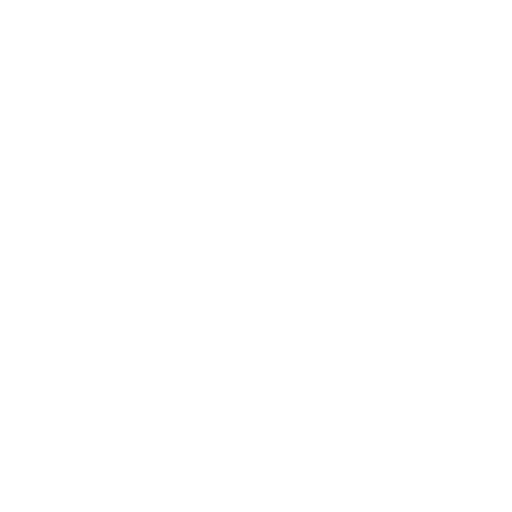
t = 0.00 s
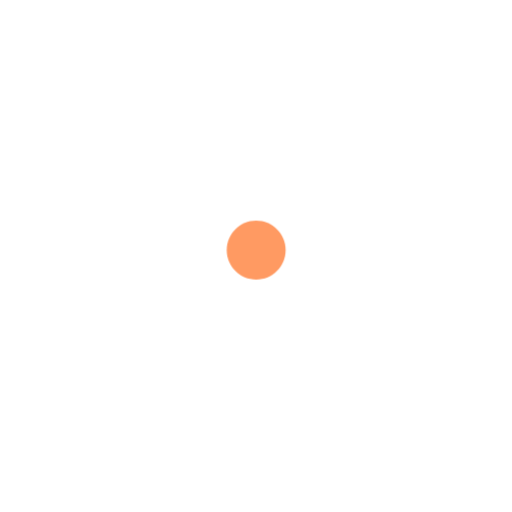
t = 0.29 s
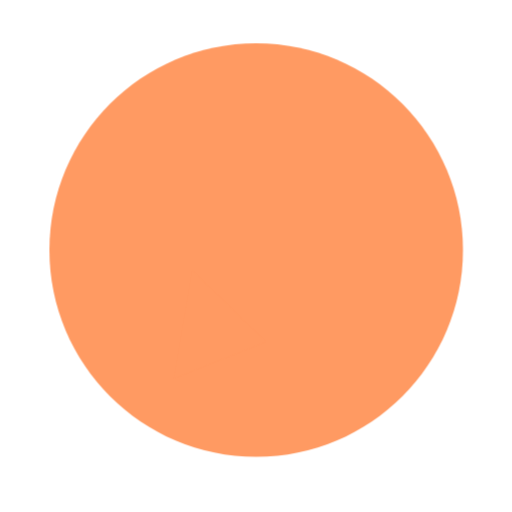
t = 0.60 s
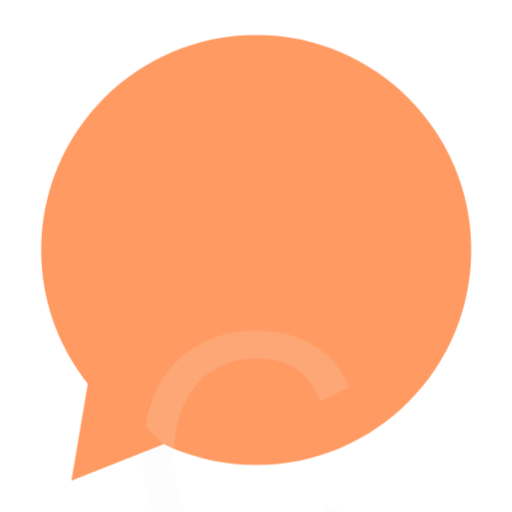
t = 0.90 s
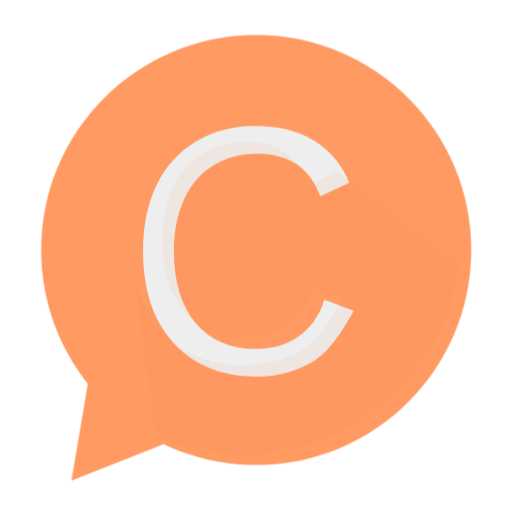
t = 1.19 s
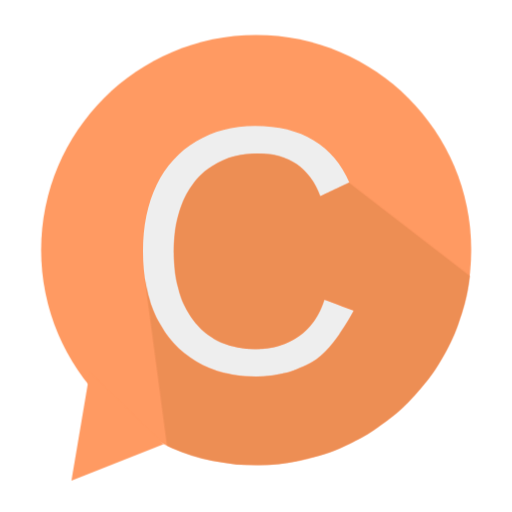
t = 1.50 s

The animated SVG that drew these frames (rendered in a browser with its animation timeline set to each time). Animation: 16 CSS @keyframes rules; one cycle of 1.50 s.

<svg version="1.1" xmlns="http://www.w3.org/2000/svg" xmlns:xlink="http://www.w3.org/1999/xlink" preserveAspectRatio="xMidYMid meet" viewBox="0 0 100 100" id="el_MNYGJ9SOy"><style>@-webkit-keyframes kf_el_Co-Y7SAdu0_an_lzpP1rCs4{0%{opacity: 0;}100%{opacity: 0;}}@keyframes kf_el_Co-Y7SAdu0_an_lzpP1rCs4{0%{opacity: 0;}100%{opacity: 0;}}@-webkit-keyframes kf_el_qQlrXaa78jm_an_Ndfn07hnW{0%{opacity: 0;}37.78%{opacity: 0;}42.22%{opacity: 1;}100%{opacity: 1;}}@keyframes kf_el_qQlrXaa78jm_an_Ndfn07hnW{0%{opacity: 0;}37.78%{opacity: 0;}42.22%{opacity: 1;}100%{opacity: 1;}}@-webkit-keyframes kf_el_qQlrXaa78jm_an_-bWL_qVGC{0%{-webkit-transform: translate(13.949999809265137px, 72.73999786376953px) translate(-13.949999809265137px, -72.73999786376953px) translate(20px, -6px);transform: translate(13.949999809265137px, 72.73999786376953px) translate(-13.949999809265137px, -72.73999786376953px) translate(20px, -6px);}40%{-webkit-transform: translate(13.949999809265137px, 72.73999786376953px) translate(-13.949999809265137px, -72.73999786376953px) translate(20px, -20px);transform: translate(13.949999809265137px, 72.73999786376953px) translate(-13.949999809265137px, -72.73999786376953px) translate(20px, -20px);}60%{-webkit-transform: translate(13.949999809265137px, 72.73999786376953px) translate(-13.949999809265137px, -72.73999786376953px) translate(0px, 0px);transform: translate(13.949999809265137px, 72.73999786376953px) translate(-13.949999809265137px, -72.73999786376953px) translate(0px, 0px);}100%{-webkit-transform: translate(13.949999809265137px, 72.73999786376953px) translate(-13.949999809265137px, -72.73999786376953px) translate(0px, 0px);transform: translate(13.949999809265137px, 72.73999786376953px) translate(-13.949999809265137px, -72.73999786376953px) translate(0px, 0px);}}@keyframes kf_el_qQlrXaa78jm_an_-bWL_qVGC{0%{-webkit-transform: translate(13.949999809265137px, 72.73999786376953px) translate(-13.949999809265137px, -72.73999786376953px) translate(20px, -6px);transform: translate(13.949999809265137px, 72.73999786376953px) translate(-13.949999809265137px, -72.73999786376953px) translate(20px, -6px);}40%{-webkit-transform: translate(13.949999809265137px, 72.73999786376953px) translate(-13.949999809265137px, -72.73999786376953px) translate(20px, -20px);transform: translate(13.949999809265137px, 72.73999786376953px) translate(-13.949999809265137px, -72.73999786376953px) translate(20px, -20px);}60%{-webkit-transform: translate(13.949999809265137px, 72.73999786376953px) translate(-13.949999809265137px, -72.73999786376953px) translate(0px, 0px);transform: translate(13.949999809265137px, 72.73999786376953px) translate(-13.949999809265137px, -72.73999786376953px) translate(0px, 0px);}100%{-webkit-transform: translate(13.949999809265137px, 72.73999786376953px) translate(-13.949999809265137px, -72.73999786376953px) translate(0px, 0px);transform: translate(13.949999809265137px, 72.73999786376953px) translate(-13.949999809265137px, -72.73999786376953px) translate(0px, 0px);}}@-webkit-keyframes kf_el_iYiqoqcsTrQ_an_eD0ZmmPD4{77.78%{-webkit-transform: translate(28.270000457763672px, 30.007083892822266px) translate(-28.270000457763672px, -30.007083892822266px) translate(-3px, -3px);transform: translate(28.270000457763672px, 30.007083892822266px) translate(-28.270000457763672px, -30.007083892822266px) translate(-3px, -3px);}84.44%{-webkit-transform: translate(28.270000457763672px, 30.007083892822266px) translate(-28.270000457763672px, -30.007083892822266px) translate(0px, 0px);transform: translate(28.270000457763672px, 30.007083892822266px) translate(-28.270000457763672px, -30.007083892822266px) translate(0px, 0px);}0%{-webkit-transform: translate(28.270000457763672px, 30.007083892822266px) translate(-28.270000457763672px, -30.007083892822266px) translate(-3px, -3px);transform: translate(28.270000457763672px, 30.007083892822266px) translate(-28.270000457763672px, -30.007083892822266px) translate(-3px, -3px);}100%{-webkit-transform: translate(28.270000457763672px, 30.007083892822266px) translate(-28.270000457763672px, -30.007083892822266px) translate(0px, 0px);transform: translate(28.270000457763672px, 30.007083892822266px) translate(-28.270000457763672px, -30.007083892822266px) translate(0px, 0px);}}@keyframes kf_el_iYiqoqcsTrQ_an_eD0ZmmPD4{77.78%{-webkit-transform: translate(28.270000457763672px, 30.007083892822266px) translate(-28.270000457763672px, -30.007083892822266px) translate(-3px, -3px);transform: translate(28.270000457763672px, 30.007083892822266px) translate(-28.270000457763672px, -30.007083892822266px) translate(-3px, -3px);}84.44%{-webkit-transform: translate(28.270000457763672px, 30.007083892822266px) translate(-28.270000457763672px, -30.007083892822266px) translate(0px, 0px);transform: translate(28.270000457763672px, 30.007083892822266px) translate(-28.270000457763672px, -30.007083892822266px) translate(0px, 0px);}0%{-webkit-transform: translate(28.270000457763672px, 30.007083892822266px) translate(-28.270000457763672px, -30.007083892822266px) translate(-3px, -3px);transform: translate(28.270000457763672px, 30.007083892822266px) translate(-28.270000457763672px, -30.007083892822266px) translate(-3px, -3px);}100%{-webkit-transform: translate(28.270000457763672px, 30.007083892822266px) translate(-28.270000457763672px, -30.007083892822266px) translate(0px, 0px);transform: translate(28.270000457763672px, 30.007083892822266px) translate(-28.270000457763672px, -30.007083892822266px) translate(0px, 0px);}}@-webkit-keyframes kf_el_iYiqoqcsTrQ_an_vep4cFmli{0%{opacity: 0;}75.56%{opacity: 0;}93.33%{opacity: 0.8;}100%{opacity: 0.8;}}@keyframes kf_el_iYiqoqcsTrQ_an_vep4cFmli{0%{opacity: 0;}75.56%{opacity: 0;}93.33%{opacity: 0.8;}100%{opacity: 0.8;}}@-webkit-keyframes kf_el_qCqiqXGx7F_an_4kf9Y8gk1{53.33%{opacity: 0;}62.22%{opacity: 0.2;}71.11%{opacity: 1;}0%{opacity: 0;}100%{opacity: 1;}}@keyframes kf_el_qCqiqXGx7F_an_4kf9Y8gk1{53.33%{opacity: 0;}62.22%{opacity: 0.2;}71.11%{opacity: 1;}0%{opacity: 0;}100%{opacity: 1;}}@-webkit-keyframes kf_el_qCqiqXGx7F_an_tKi2Gc77L{60%{-webkit-transform: translate(27.93000030517578px, 24.59000015258789px) translate(-27.93000030517578px, -24.59000015258789px) translate(0px, 40px);transform: translate(27.93000030517578px, 24.59000015258789px) translate(-27.93000030517578px, -24.59000015258789px) translate(0px, 40px);}71.11%{-webkit-transform: translate(27.93000030517578px, 24.59000015258789px) translate(-27.93000030517578px, -24.59000015258789px) translate(0px, -3px);transform: translate(27.93000030517578px, 24.59000015258789px) translate(-27.93000030517578px, -24.59000015258789px) translate(0px, -3px);}77.78%{-webkit-transform: translate(27.93000030517578px, 24.59000015258789px) translate(-27.93000030517578px, -24.59000015258789px) translate(0px, 0px);transform: translate(27.93000030517578px, 24.59000015258789px) translate(-27.93000030517578px, -24.59000015258789px) translate(0px, 0px);}0%{-webkit-transform: translate(27.93000030517578px, 24.59000015258789px) translate(-27.93000030517578px, -24.59000015258789px) translate(0px, 40px);transform: translate(27.93000030517578px, 24.59000015258789px) translate(-27.93000030517578px, -24.59000015258789px) translate(0px, 40px);}100%{-webkit-transform: translate(27.93000030517578px, 24.59000015258789px) translate(-27.93000030517578px, -24.59000015258789px) translate(0px, 0px);transform: translate(27.93000030517578px, 24.59000015258789px) translate(-27.93000030517578px, -24.59000015258789px) translate(0px, 0px);}}@keyframes kf_el_qCqiqXGx7F_an_tKi2Gc77L{60%{-webkit-transform: translate(27.93000030517578px, 24.59000015258789px) translate(-27.93000030517578px, -24.59000015258789px) translate(0px, 40px);transform: translate(27.93000030517578px, 24.59000015258789px) translate(-27.93000030517578px, -24.59000015258789px) translate(0px, 40px);}71.11%{-webkit-transform: translate(27.93000030517578px, 24.59000015258789px) translate(-27.93000030517578px, -24.59000015258789px) translate(0px, -3px);transform: translate(27.93000030517578px, 24.59000015258789px) translate(-27.93000030517578px, -24.59000015258789px) translate(0px, -3px);}77.78%{-webkit-transform: translate(27.93000030517578px, 24.59000015258789px) translate(-27.93000030517578px, -24.59000015258789px) translate(0px, 0px);transform: translate(27.93000030517578px, 24.59000015258789px) translate(-27.93000030517578px, -24.59000015258789px) translate(0px, 0px);}0%{-webkit-transform: translate(27.93000030517578px, 24.59000015258789px) translate(-27.93000030517578px, -24.59000015258789px) translate(0px, 40px);transform: translate(27.93000030517578px, 24.59000015258789px) translate(-27.93000030517578px, -24.59000015258789px) translate(0px, 40px);}100%{-webkit-transform: translate(27.93000030517578px, 24.59000015258789px) translate(-27.93000030517578px, -24.59000015258789px) translate(0px, 0px);transform: translate(27.93000030517578px, 24.59000015258789px) translate(-27.93000030517578px, -24.59000015258789px) translate(0px, 0px);}}@-webkit-keyframes kf_el_J5zIKqY7FA_an_HGMShmzEk{15.56%{-webkit-transform: translate(50.02999973297119px, 48.829999923706055px) scale(0, 0) translate(-50.02999973297119px, -48.829999923706055px);transform: translate(50.02999973297119px, 48.829999923706055px) scale(0, 0) translate(-50.02999973297119px, -48.829999923706055px);}31.11%{-webkit-transform: translate(50.02999973297119px, 48.829999923706055px) scale(1.05, 1.05) translate(-50.02999973297119px, -48.829999923706055px);transform: translate(50.02999973297119px, 48.829999923706055px) scale(1.05, 1.05) translate(-50.02999973297119px, -48.829999923706055px);}37.78%{-webkit-transform: translate(50.02999973297119px, 48.829999923706055px) scale(0.95, 0.95) translate(-50.02999973297119px, -48.829999923706055px);transform: translate(50.02999973297119px, 48.829999923706055px) scale(0.95, 0.95) translate(-50.02999973297119px, -48.829999923706055px);}44.44%{-webkit-transform: translate(50.02999973297119px, 48.829999923706055px) scale(1, 1) translate(-50.02999973297119px, -48.829999923706055px);transform: translate(50.02999973297119px, 48.829999923706055px) scale(1, 1) translate(-50.02999973297119px, -48.829999923706055px);}0%{-webkit-transform: translate(50.02999973297119px, 48.829999923706055px) scale(0, 0) translate(-50.02999973297119px, -48.829999923706055px);transform: translate(50.02999973297119px, 48.829999923706055px) scale(0, 0) translate(-50.02999973297119px, -48.829999923706055px);}100%{-webkit-transform: translate(50.02999973297119px, 48.829999923706055px) scale(1, 1) translate(-50.02999973297119px, -48.829999923706055px);transform: translate(50.02999973297119px, 48.829999923706055px) scale(1, 1) translate(-50.02999973297119px, -48.829999923706055px);}}@keyframes kf_el_J5zIKqY7FA_an_HGMShmzEk{15.56%{-webkit-transform: translate(50.02999973297119px, 48.829999923706055px) scale(0, 0) translate(-50.02999973297119px, -48.829999923706055px);transform: translate(50.02999973297119px, 48.829999923706055px) scale(0, 0) translate(-50.02999973297119px, -48.829999923706055px);}31.11%{-webkit-transform: translate(50.02999973297119px, 48.829999923706055px) scale(1.05, 1.05) translate(-50.02999973297119px, -48.829999923706055px);transform: translate(50.02999973297119px, 48.829999923706055px) scale(1.05, 1.05) translate(-50.02999973297119px, -48.829999923706055px);}37.78%{-webkit-transform: translate(50.02999973297119px, 48.829999923706055px) scale(0.95, 0.95) translate(-50.02999973297119px, -48.829999923706055px);transform: translate(50.02999973297119px, 48.829999923706055px) scale(0.95, 0.95) translate(-50.02999973297119px, -48.829999923706055px);}44.44%{-webkit-transform: translate(50.02999973297119px, 48.829999923706055px) scale(1, 1) translate(-50.02999973297119px, -48.829999923706055px);transform: translate(50.02999973297119px, 48.829999923706055px) scale(1, 1) translate(-50.02999973297119px, -48.829999923706055px);}0%{-webkit-transform: translate(50.02999973297119px, 48.829999923706055px) scale(0, 0) translate(-50.02999973297119px, -48.829999923706055px);transform: translate(50.02999973297119px, 48.829999923706055px) scale(0, 0) translate(-50.02999973297119px, -48.829999923706055px);}100%{-webkit-transform: translate(50.02999973297119px, 48.829999923706055px) scale(1, 1) translate(-50.02999973297119px, -48.829999923706055px);transform: translate(50.02999973297119px, 48.829999923706055px) scale(1, 1) translate(-50.02999973297119px, -48.829999923706055px);}}#el_MNYGJ9SOy *{-webkit-animation-duration: 1.5s;animation-duration: 1.5s;-webkit-animation-iteration-count: 1;animation-iteration-count: 1;-webkit-animation-timing-function: cubic-bezier(0, 0, 1, 1);animation-timing-function: cubic-bezier(0, 0, 1, 1);}#el_tdE40_ePhc{opacity: 1;fill: #ff9a62;fill-opacity: 1;}#el_jDiqrRmq90{opacity: 1;fill-opacity: 0;stroke: #000000;stroke-width: 1;stroke-opacity: 0;}#el_3YtjVS34eR{opacity: 1;fill: #eeeeee;fill-opacity: 1;}#el_S4xYtMw0AT{opacity: 1;fill-opacity: 0;stroke: #000000;stroke-width: 1;stroke-opacity: 0;}#el_mTMdggfBN5{opacity: 1;fill-opacity: 0;stroke: #000000;stroke-width: 1;stroke-opacity: 1;}#el_xYt5vVrO3J{opacity: 1;fill: #a0b157;fill-opacity: 1;}#el_hQpoHSlkraL{opacity: 1;fill-opacity: 0;stroke: #000000;stroke-width: 0;stroke-opacity: 1;}#el_IBRzCpWPzt8{opacity: 1;fill: #e98b52;fill-opacity: 1;}#el_ACLsrToIBFg{opacity: 1;fill-opacity: 0;stroke: #000000;stroke-width: 0;stroke-opacity: 1;}#el_VbXxyF6JfA9{opacity: 1;fill-opacity: 0;stroke: #000000;stroke-width: 0;stroke-opacity: 1;}#el_PMMrbauhuxj{opacity: 1;fill: #ff9a62;fill-opacity: 1;}#el_4YHeTOxmh2A{opacity: 1;fill-opacity: 0;stroke: #000000;stroke-width: 0;stroke-opacity: 1;}#el_J5zIKqY7FA_an_HGMShmzEk{-webkit-animation-fill-mode: forwards;animation-fill-mode: forwards;-webkit-transform: translate(50.02999973297119px, 48.829999923706055px) scale(0, 0) translate(-50.02999973297119px, -48.829999923706055px);transform: translate(50.02999973297119px, 48.829999923706055px) scale(0, 0) translate(-50.02999973297119px, -48.829999923706055px);-webkit-animation-name: kf_el_J5zIKqY7FA_an_HGMShmzEk;animation-name: kf_el_J5zIKqY7FA_an_HGMShmzEk;-webkit-animation-timing-function: cubic-bezier(0.42, 0, 0.58, 1);animation-timing-function: cubic-bezier(0.42, 0, 0.58, 1);}#el_qCqiqXGx7F_an_tKi2Gc77L{-webkit-animation-fill-mode: forwards;animation-fill-mode: forwards;-webkit-transform: translate(27.93000030517578px, 24.59000015258789px) translate(-27.93000030517578px, -24.59000015258789px) translate(0px, 40px);transform: translate(27.93000030517578px, 24.59000015258789px) translate(-27.93000030517578px, -24.59000015258789px) translate(0px, 40px);-webkit-animation-name: kf_el_qCqiqXGx7F_an_tKi2Gc77L;animation-name: kf_el_qCqiqXGx7F_an_tKi2Gc77L;-webkit-animation-timing-function: cubic-bezier(0.42, 0, 0.58, 1);animation-timing-function: cubic-bezier(0.42, 0, 0.58, 1);}#el_qCqiqXGx7F{-webkit-animation-fill-mode: forwards;animation-fill-mode: forwards;opacity: 0;-webkit-animation-name: kf_el_qCqiqXGx7F_an_4kf9Y8gk1;animation-name: kf_el_qCqiqXGx7F_an_4kf9Y8gk1;-webkit-animation-timing-function: cubic-bezier(0, 0, 1, 1);animation-timing-function: cubic-bezier(0, 0, 1, 1);}#el_iYiqoqcsTrQ{-webkit-animation-fill-mode: forwards;animation-fill-mode: forwards;opacity: 0;-webkit-animation-name: kf_el_iYiqoqcsTrQ_an_vep4cFmli;animation-name: kf_el_iYiqoqcsTrQ_an_vep4cFmli;-webkit-animation-timing-function: cubic-bezier(0.42, 0, 0.58, 1);animation-timing-function: cubic-bezier(0.42, 0, 0.58, 1);}#el_iYiqoqcsTrQ_an_eD0ZmmPD4{-webkit-animation-fill-mode: forwards;animation-fill-mode: forwards;-webkit-transform: translate(28.270000457763672px, 30.007083892822266px) translate(-28.270000457763672px, -30.007083892822266px) translate(-3px, -3px);transform: translate(28.270000457763672px, 30.007083892822266px) translate(-28.270000457763672px, -30.007083892822266px) translate(-3px, -3px);-webkit-animation-name: kf_el_iYiqoqcsTrQ_an_eD0ZmmPD4;animation-name: kf_el_iYiqoqcsTrQ_an_eD0ZmmPD4;-webkit-animation-timing-function: cubic-bezier(0, 0, 1, 1);animation-timing-function: cubic-bezier(0, 0, 1, 1);}#el_qQlrXaa78jm_an_-bWL_qVGC{-webkit-animation-fill-mode: forwards;animation-fill-mode: forwards;-webkit-transform: translate(13.949999809265137px, 72.73999786376953px) translate(-13.949999809265137px, -72.73999786376953px) translate(20px, -6px);transform: translate(13.949999809265137px, 72.73999786376953px) translate(-13.949999809265137px, -72.73999786376953px) translate(20px, -6px);-webkit-animation-name: kf_el_qQlrXaa78jm_an_-bWL_qVGC;animation-name: kf_el_qQlrXaa78jm_an_-bWL_qVGC;-webkit-animation-timing-function: cubic-bezier(0, 0, 1, 1);animation-timing-function: cubic-bezier(0, 0, 1, 1);}#el_qQlrXaa78jm{-webkit-animation-fill-mode: forwards;animation-fill-mode: forwards;opacity: 0;-webkit-animation-name: kf_el_qQlrXaa78jm_an_Ndfn07hnW;animation-name: kf_el_qQlrXaa78jm_an_Ndfn07hnW;-webkit-animation-timing-function: cubic-bezier(0, 0, 1, 1);animation-timing-function: cubic-bezier(0, 0, 1, 1);}#el_Co-Y7SAdu0{-webkit-animation-fill-mode: forwards;animation-fill-mode: forwards;opacity: 0;-webkit-animation-name: kf_el_Co-Y7SAdu0_an_lzpP1rCs4;animation-name: kf_el_Co-Y7SAdu0_an_lzpP1rCs4;-webkit-animation-timing-function: cubic-bezier(0, 0, 1, 1);animation-timing-function: cubic-bezier(0, 0, 1, 1);}</style><defs><path d="M50.03 6.83C26.83 6.83 8.03 25.64 8.03 48.83C8.03 72.03 26.83 90.83 50.03 90.83C73.23 90.83 92.03 72.03 92.03 48.83C92.03 25.64 73.23 6.83 50.03 6.83Z" id="c2P09XOntW"/><path d="M61.77 70.17C58.36 72.42 54.42 73.55 49.96 73.55C45.49 73.55 41.61 72.57 38.29 70.6C34.98 68.58 32.41 65.75 30.59 62.1C28.81 58.41 27.93 54.06 27.93 49.07C27.93 44.13 28.81 39.81 30.59 36.11C32.41 32.42 34.98 29.58 38.29 27.62C41.61 25.6 45.45 24.59 49.81 24.59C54.37 24.59 58.19 25.53 61.26 27.4C64.38 29.27 66.71 32.03 68.25 35.68C67.68 35.95 63.13 38.08 62.56 38.34C61.5 35.56 59.97 33.47 57.95 32.08C55.93 30.69 53.37 29.99 50.25 29.99C46.98 29.99 44.13 30.76 41.68 32.3C39.23 33.78 37.33 35.97 35.99 38.85C34.65 41.73 33.97 45.14 33.97 49.07C33.97 55.02 35.39 59.7 38.22 63.11C41.1 66.47 45.01 68.15 49.96 68.15C53.17 68.15 55.96 67.34 58.31 65.7C60.66 64.07 62.34 61.67 63.35 58.5C63.73 58.65 65.65 59.37 69.11 60.66C66.49 65.46 64.04 68.63 61.77 70.17Z" id="bgqp9SItK"/><path d="" id="a36YOpBNFY"/><path d="M28.27 54.3L28.97 58.61L30.06 62.3" id="b80lCLO5d4"/><path d="M29.16 58.3C29.16 58.3 29.16 58.3 29.16 58.3C29.32 59.04 29.55 59.77 29.85 60.47C29.88 60.53 29.95 60.69 30.06 60.94C30.07 61 30.09 61.03 30.09 61.05C30.35 61.8 30.72 62.52 31.19 63.17C31.19 63.17 31.19 63.17 31.19 63.17L31.79 64.2C31.79 64.2 31.79 64.2 31.79 64.2C32.08 64.82 32.45 65.39 32.89 65.9C32.95 65.96 33.09 66.13 33.31 66.38C33.37 66.45 33.4 66.49 33.41 66.5C34.39 67.66 35.53 68.69 36.77 69.56C36.83 69.59 36.96 69.68 37.17 69.83C37.24 69.88 37.28 69.91 37.3 69.93C38.73 70.99 40.32 71.8 42.02 72.34C42.02 72.34 42.02 72.34 42.02 72.34C42.13 72.38 42.21 72.41 42.24 72.43C42.94 72.72 43.68 72.9 44.44 72.98C44.44 72.98 44.44 72.98 44.44 72.98C44.44 72.98 44.44 72.98 44.44 72.98C45.1 73.15 45.77 73.28 46.44 73.35C46.45 73.35 46.49 73.35 46.55 73.36C46.88 73.41 47.08 73.44 47.16 73.45C47.6 73.52 48.05 73.55 48.5 73.55C48.61 73.55 48.88 73.55 49.33 73.55L50.44 73.55L51.48 73.51L52.44 73.43L53.64 73.24L55.16 72.98C55.43 72.92 55.61 72.89 55.68 72.88C56.27 72.77 56.84 72.6 57.39 72.37C57.72 72.23 58.52 71.9 59.81 71.37C59.92 71.32 59.99 71.28 60.02 71.27C61.35 70.64 62.54 69.74 63.53 68.65C63.53 68.65 63.53 68.65 63.53 68.65C63.53 68.65 63.53 68.65 63.53 68.65C64.57 67.63 65.49 66.5 66.28 65.28C66.34 65.19 66.48 64.96 66.72 64.59C66.72 64.59 66.72 64.59 66.72 64.59C67.61 63.34 68.41 62.02 69.1 60.65C69.1 60.64 69.1 60.63 69.11 60.62L63.37 58.46C63.17 59.04 63.04 59.41 62.98 59.55C62.53 60.84 61.86 62.04 61.01 63.11C60.98 63.13 60.93 63.2 60.84 63.31C60.81 63.35 60.79 63.37 60.78 63.38C60.14 64.19 59.39 64.9 58.56 65.52C58.56 65.52 58.56 65.52 58.56 65.52C58.56 65.52 58.56 65.52 58.56 65.52C57.51 66.3 56.33 66.91 55.08 67.32C55.02 67.34 54.87 67.39 54.63 67.47C54.51 67.51 54.43 67.54 54.4 67.55C53.38 67.89 52.32 68.08 51.24 68.12C51.11 68.13 50.78 68.14 50.25 68.16C50.25 68.16 50.25 68.16 50.25 68.16C48.76 68.22 47.27 68.07 45.82 67.71C45.77 67.7 45.66 67.67 45.48 67.62C44.95 67.48 44.62 67.39 44.49 67.35C43.51 67.08 42.57 66.66 41.71 66.12C41.62 66.05 41.37 65.9 40.99 65.66C40.84 65.55 40.75 65.49 40.71 65.46C39.88 64.89 39.13 64.19 38.5 63.4C38.49 63.39 38.46 63.36 38.42 63.31C38.36 63.24 38.32 63.19 38.31 63.18C37.55 62.29 36.9 61.32 36.35 60.3C36.35 60.28 36.33 60.25 36.3 60.19C36.26 60.13 36.24 60.09 36.23 60.08C35.61 58.95 35.16 57.74 34.89 56.49C34.89 56.49 34.89 56.49 34.89 56.49C34.89 56.49 34.89 56.49 34.89 56.49C34.44 55.03 34.16 53.53 34.07 52C34.07 51.95 34.06 51.81 34.05 51.58C34.03 51.4 34.02 51.28 34.02 51.23C33.89 49.72 33.9 48.2 34.04 46.69C34.05 46.59 34.07 46.35 34.11 45.96C34.12 45.79 34.13 45.68 34.14 45.64C34.24 44.42 34.48 43.21 34.83 42.04C34.9 41.84 35.05 41.33 35.3 40.52C35.3 40.52 35.3 40.52 35.3 40.52C35.85 38.77 36.72 37.13 37.87 35.7C37.9 35.66 37.98 35.55 38.12 35.39C38.2 35.28 38.26 35.22 38.28 35.19C39 34.3 39.85 33.53 40.8 32.88C40.87 32.84 41.04 32.72 41.32 32.53C41.85 32.22 42.17 32.03 42.31 31.95C43.11 31.48 43.95 31.09 44.82 30.78C44.82 30.78 44.82 30.78 44.82 30.78C45.39 30.63 45.75 30.54 45.89 30.5C46.64 30.31 47.39 30.18 48.15 30.12C48.15 30.12 48.15 30.12 48.15 30.12L49.56 30.02L50.65 30.02C50.65 30.02 50.65 30.02 50.65 30.02C51.91 29.96 53.18 30.11 54.39 30.45C54.42 30.46 54.5 30.48 54.63 30.51C55.17 30.7 55.5 30.82 55.63 30.87C56.79 31.27 57.84 31.91 58.75 32.73C58.83 32.81 59.05 33.01 59.4 33.32C59.59 33.52 59.71 33.64 59.75 33.69C60.84 34.81 61.69 36.13 62.25 37.58C62.29 37.68 62.39 37.94 62.55 38.35L68.15 35.66L91.76 53.86C91.7 54.38 91.66 54.7 91.64 54.83C91.39 56.91 90.93 58.96 90.27 60.94C90.21 61.11 90.07 61.52 89.85 62.19C89.7 62.67 89.6 62.97 89.56 63.09C89.09 64.59 88.48 66.04 87.74 67.43C87.6 67.7 87.24 68.38 86.67 69.46C86.17 70.31 85.86 70.84 85.73 71.05C85.02 72.26 84.21 73.4 83.31 74.47C83.05 74.77 82.42 75.53 81.4 76.73C80.99 77.19 80.74 77.48 80.63 77.6C79.33 79.06 77.9 80.39 76.34 81.57C76.21 81.67 75.89 81.91 75.37 82.3C74.16 83.18 73.4 83.74 73.1 83.96C72.32 84.52 71.51 85.02 70.65 85.45C70.28 85.64 69.34 86.11 67.83 86.87C67.05 87.24 66.56 87.47 66.37 87.56C65.04 88.2 63.65 88.69 62.22 89.04C61.86 89.12 60.96 89.34 59.53 89.69C58.71 89.87 58.2 89.99 58 90.04C55.67 90.57 53.3 90.83 50.92 90.83C50.87 90.83 50.74 90.83 50.53 90.83L46.29 90.72L41.87 90.06C41.69 90.03 41.58 90.01 41.53 90C38.73 89.5 36 88.63 33.43 87.41C33.32 87.36 33.05 87.24 32.62 87.03L28.27 54.3L28.96 57.68L29.16 58.3Z" id="bmxTE4YX"/><path d="M13.06 90.18L15.34 72.33" id="c1qHB3Gt0E"/><path d="M31.95 86.74L13.95 93.89L17.53 72.74L31.95 86.74Z" id="d20xRmbCPI"/></defs><g id="el_kUGbZqiMWJ"><g id="el_suVnxA5Zj9"><g id="el_J5zIKqY7FA_an_HGMShmzEk" data-animator-group="true" data-animator-type="2"><g id="el_J5zIKqY7FA"><use xlink:href="#c2P09XOntW" id="el_tdE40_ePhc"/><g id="el_woG3cGjGL8"><use xlink:href="#c2P09XOntW" id="el_jDiqrRmq90"/></g></g></g><g id="el_qCqiqXGx7F_an_tKi2Gc77L" data-animator-group="true" data-animator-type="0"><g id="el_qCqiqXGx7F"><use xlink:href="#bgqp9SItK" id="el_3YtjVS34eR"/><g id="el_G-2wOG5aSU"><use xlink:href="#bgqp9SItK" id="el_S4xYtMw0AT"/></g></g></g><g id="el_QI7HHY5UZr"><g id="el_GpHR6hr3mF"><use xlink:href="#a36YOpBNFY" id="el_mTMdggfBN5"/></g></g><g id="el_Co-Y7SAdu0"><use xlink:href="#b80lCLO5d4" id="el_xYt5vVrO3J"/><g id="el_uNU2SwD4WWD"><use xlink:href="#b80lCLO5d4" id="el_hQpoHSlkraL"/></g></g><g id="el_iYiqoqcsTrQ_an_eD0ZmmPD4" data-animator-group="true" data-animator-type="0"><g id="el_iYiqoqcsTrQ"><use xlink:href="#bmxTE4YX" id="el_IBRzCpWPzt8"/><g id="el_qQW96hgz9j4"><use xlink:href="#bmxTE4YX" id="el_ACLsrToIBFg"/></g></g></g><g id="el_WhFJKrI998V"><g id="el_CRC_OfUZC7J"><use xlink:href="#c1qHB3Gt0E" id="el_VbXxyF6JfA9"/></g></g><g id="el_qQlrXaa78jm_an_-bWL_qVGC" data-animator-group="true" data-animator-type="0"><g id="el_qQlrXaa78jm"><use xlink:href="#d20xRmbCPI" id="el_PMMrbauhuxj"/><g id="el_8t_dQH0SeWC"><use xlink:href="#d20xRmbCPI" id="el_4YHeTOxmh2A"/></g></g></g></g></g></svg>